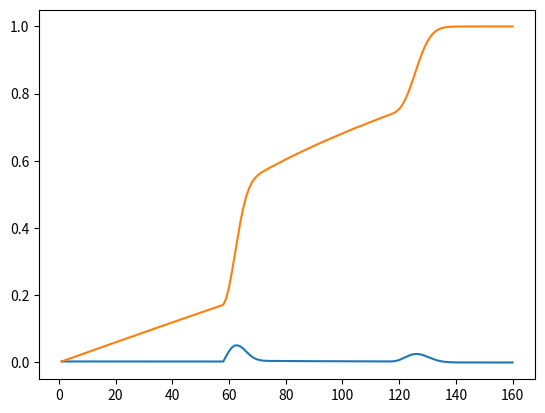

Python code for this plot:
import random
import collections
import matplotlib.pyplot as plt


INIT_P = 0.006
BDSTART = 59
BDEND = 80
UP_IN_5_P = 0.5
BBD = 2

def P(d):
    if d < BDSTART:
        return INIT_P
    else:
        return (d-BDSTART+1)/(BDEND-BDSTART+1)*(1-INIT_P) + INIT_P

def drawonce():
    sum = 0
    for BDTIME in range(1, BBD+1):
        for i in range(1, BDEND+1):
            p = P(i)
            if random.random() < p:
                sum += i
                break
        if BDTIME==BBD or random.random()<UP_IN_5_P:
            break

    return sum

def drawsim(N=10000):
    return [drawonce() for _ in range(N)]

def densitycurve(x=None, samples=None):
    if not samples:
        return
    if not x:
        x = list(range(min(samples), max(samples)+1))
    num = len(samples)
    counter = collections.Counter(samples)
    return [counter[i]/num for i in x]

def masscurve(x=None, samples=None, PDF=None):
    if not samples:
        return
    if not x:
        x = list(range(min(samples), max(samples)+1))
    if not PDF:
        PDF = densitycurve(x, samples)
    return [sum(PDF[:i+1]) for i in range(len(PDF))]

def drawprobabilitycurve(draws):
    x = list(range(1, BDEND*BBD+1))
    y = densitycurve(x, draws)
    plt.plot(x, y)
    plt.show()

    y = masscurve(x, draws, PDF=y)
    plt.plot(x, y)
    plt.show()

def printstatistics(samples, RANGE=None):
    miu = sum(samples)/len(samples)
    sigma = (sum([(sample-miu)**2 for sample in samples])/len(samples))**0.5
    if not RANGE:
        RANGE = list(range(-3,4))
    print("%f   "*len(RANGE)%tuple(miu+i*sigma for i in RANGE))


if __name__ == "__main__":
    N = 1000000
    draws = drawsim(N=N)
    printstatistics(draws, RANGE=[0])
    drawprobabilitycurve(draws)
